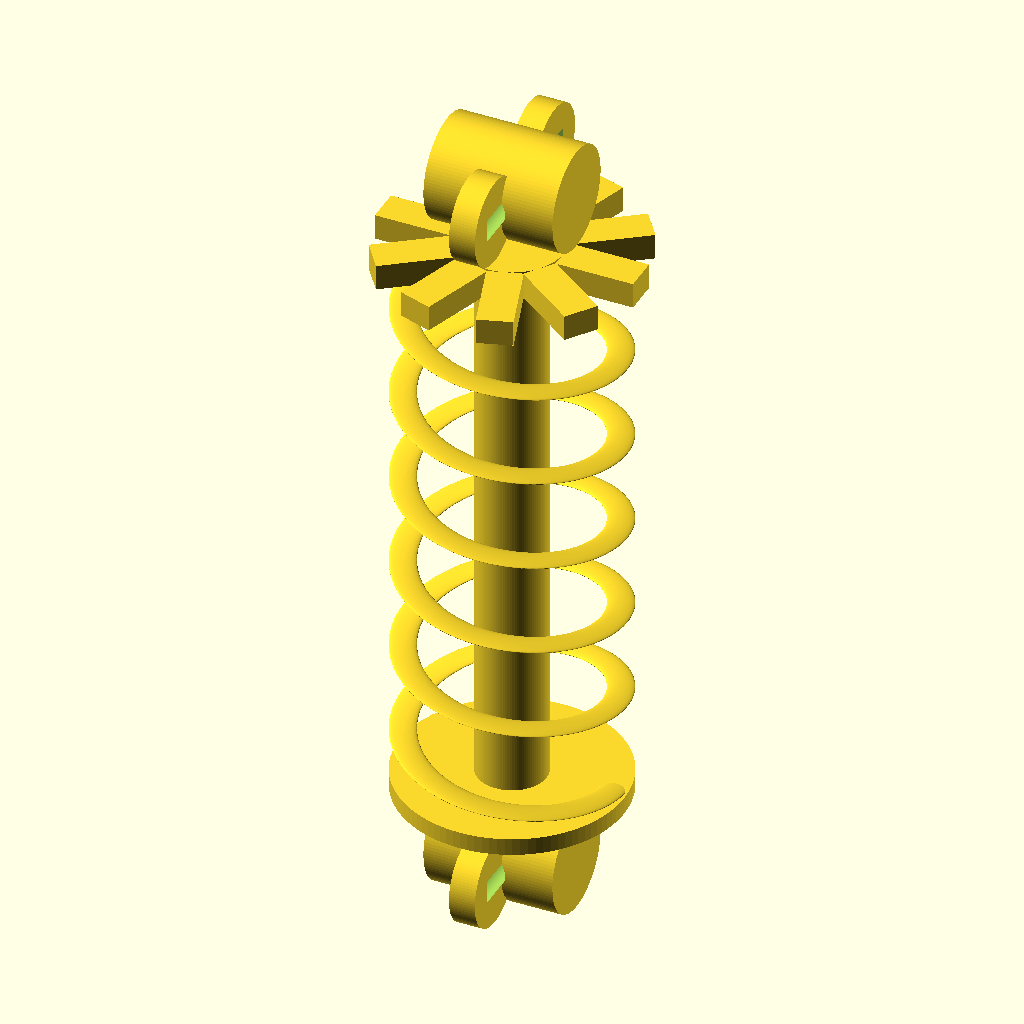
Cell 1 — every parameter at its default value.
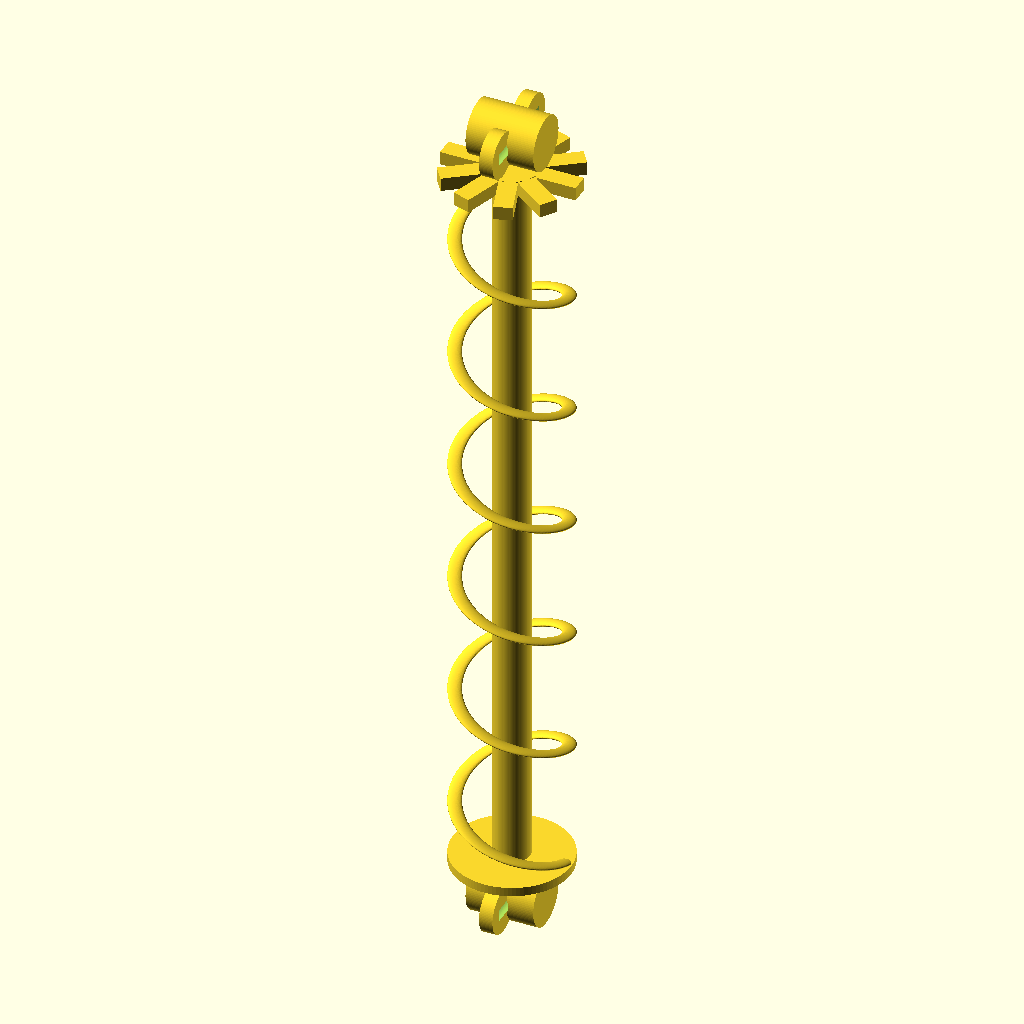
Cell 2: the same model with total_height = 200.
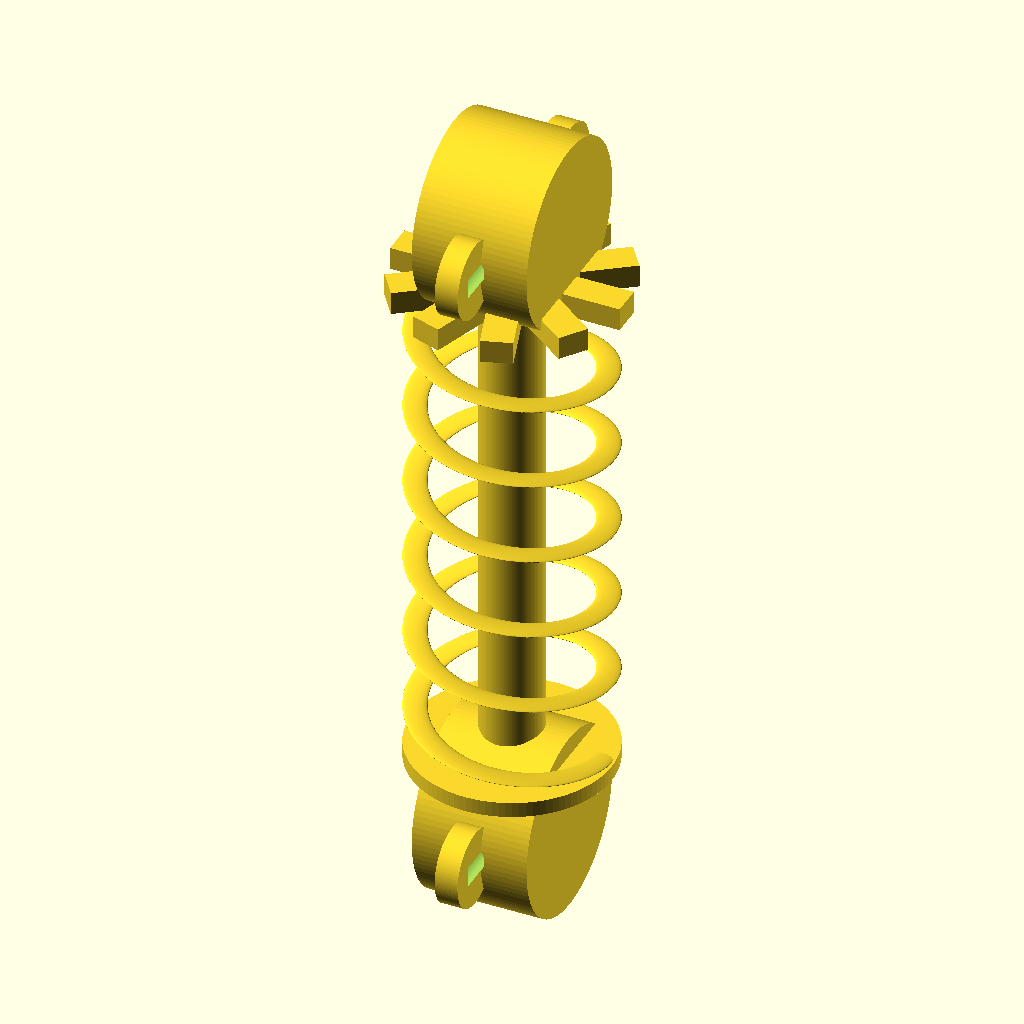
Cell 3 — mount_dia set to 24, the other parameters unchanged.
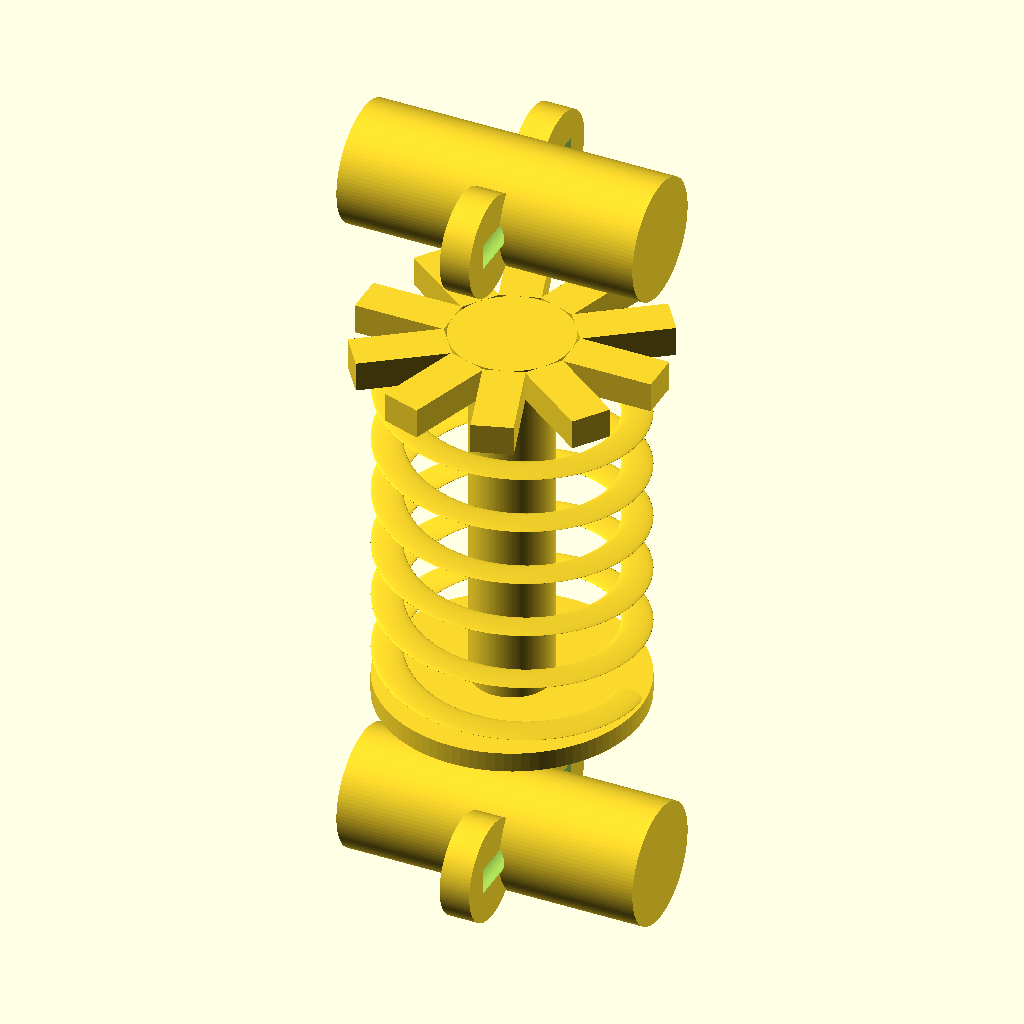
Cell 4 — mount_height set to 30, the other parameters unchanged.
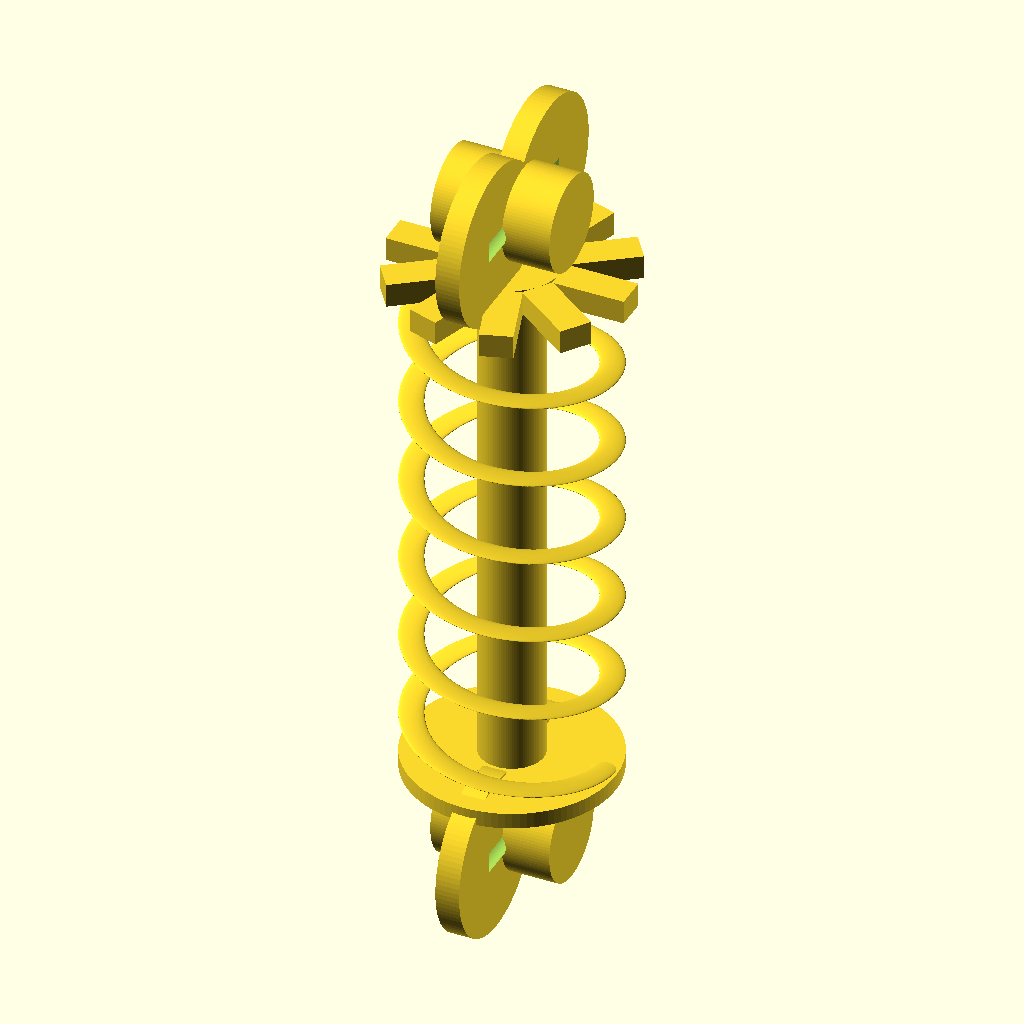
Cell 5: the same model with mount_lug_dia = 20.
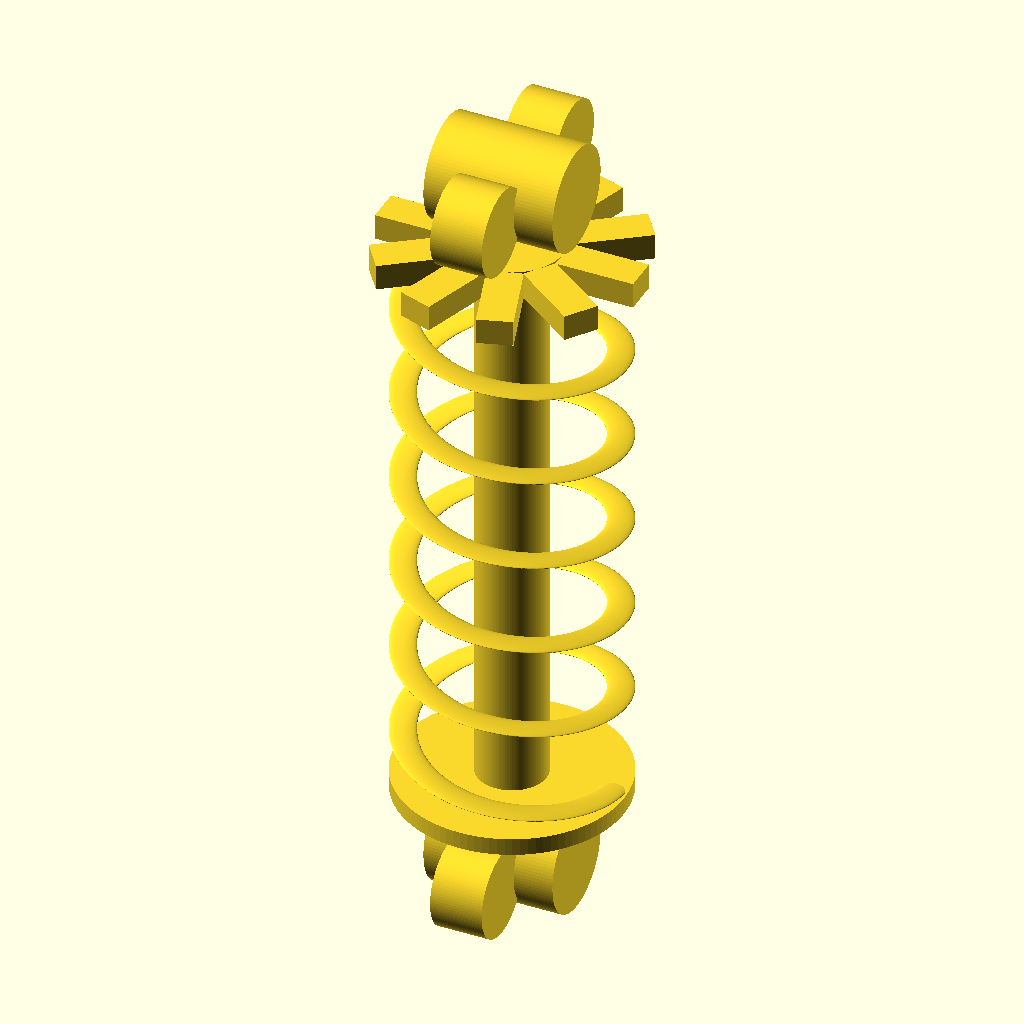
Cell 6: mount_lug_thickness = 6 (everything else at default).
All cells are drawn from the same view direction (rotation 55°, 0°, 25°, orthographic, colour scheme Cornfield), but the view is re-fitted for each cell, so position and scale can differ between cells as well as the parameter.
OpenSCAD source file projects/p3d-bench/demo/runs/image2cad_articraft_shock_absorber_127964_image_openscad_doubao-reason/generated.scad:
// --------------------------
// Shock Absorber Parameters
// --------------------------
$fn = 100; // Smooth curve resolution
total_height = 100; // [mm] Overall length of the shock

// End Mount (Clevis) Parameters
mount_dia = 12;
mount_height = 15;
mount_lug_dia = 10;
mount_lug_thickness = 3;
mount_hole_dia = 4;

// Top Adjustment Gear Parameters
gear_outer_dia = 30;
gear_inner_dia = 12;
gear_thickness = 3;
gear_teeth_count = 10;
gear_tooth_width = 4;

// Coil Spring Parameters
spring_wire_dia = 3;
spring_outer_dia = 26;
spring_coil_count = 6;

// Internal Shaft Parameters
shaft_dia = 8;

// Lower Spring Seat Parameters
seat_dia = spring_outer_dia;
seat_thickness = 2;

// --------------------------
// Reusable Component Modules
// --------------------------

// End clevis mount (identical for top and bottom of shock)
module end_mount() {
    difference() {
        union() {
            // Main cylindrical mount body
            cylinder(h=mount_height, d=mount_dia, center=true);
            // Side lugs for mounting pin
            translate([0, mount_dia/2 + mount_lug_thickness/2, 0])
                cylinder(h=mount_lug_thickness, d=mount_lug_dia, center=true);
            translate([0, -(mount_dia/2 + mount_lug_thickness/2), 0])
                cylinder(h=mount_lug_thickness, d=mount_lug_dia, center=true);
        }
        // Cross hole for mounting pin
        rotate([90, 0, 0])
            cylinder(h=mount_dia + 2*mount_lug_thickness + 1, d=mount_hole_dia, center=true);
    }
}

// Top preload adjustment gear with rectangular teeth
module adjustment_gear() {
    union() {
        // Central hub that fits over top mount
        cylinder(h=gear_thickness, d=gear_inner_dia, center=true);
        // Generate gear teeth in a circle
        for(i = [0:gear_teeth_count-1]) {
            rotate([0, 0, i * 360/gear_teeth_count])
            translate([gear_inner_dia/2, -gear_tooth_width/2, -gear_thickness/2])
            cube([(gear_outer_dia - gear_inner_dia)/2, gear_tooth_width, gear_thickness]);
        }
    }
}

// Helical coil spring generated via twisted linear extrusion
module coil_spring(spring_height, coil_count, wire_dia, outer_dia) {
    mean_radius = (outer_dia - wire_dia) / 2;
    linear_extrude(height=spring_height, twist=coil_count * 360, center=true, convexity=10) {
        translate([mean_radius, 0])
        circle(r=wire_dia/2);
    }
}

// --------------------------
// Main Assembly
// --------------------------
union() {
    // Bottom clevis mount
    translate([0, 0, mount_height/2])
    rotate([0, 90, 0])
        end_mount();

    // Lower spring retention seat
    translate([0, 0, mount_height])
        cylinder(h=seat_thickness, d=seat_dia, center=false);

    // Central inner piston shaft
    translate([0, 0, mount_height + seat_thickness])
        cylinder(h=total_height - 2*mount_height - seat_thickness - gear_thickness, d=shaft_dia, center=false);

    // Coil spring around the shaft
    translate([0, 0, total_height/2])
        coil_spring(
            spring_height=total_height - 2*mount_height - seat_thickness - gear_thickness,
            coil_count=spring_coil_count,
            wire_dia=spring_wire_dia,
            outer_dia=spring_outer_dia
        );

    // Top adjustment gear (preload adjuster)
    translate([0, 0, total_height - mount_height - gear_thickness/2])
        adjustment_gear();

    // Top clevis mount (matches bottom orientation)
    translate([0, 0, total_height - mount_height/2])
    rotate([0, 90, 0])
        end_mount();
}
Customizer parameters (derived from the source; name, type, default, range or options):
total_height: number, default 100
mount_dia: number, default 12
mount_height: number, default 15
mount_lug_dia: number, default 10
mount_lug_thickness: number, default 3
mount_hole_dia: number, default 4
gear_outer_dia: number, default 30
gear_inner_dia: number, default 12
gear_thickness: number, default 3
gear_teeth_count: number, default 10
gear_tooth_width: number, default 4
spring_wire_dia: number, default 3
spring_outer_dia: number, default 26
spring_coil_count: number, default 6
shaft_dia: number, default 8
seat_thickness: number, default 2
